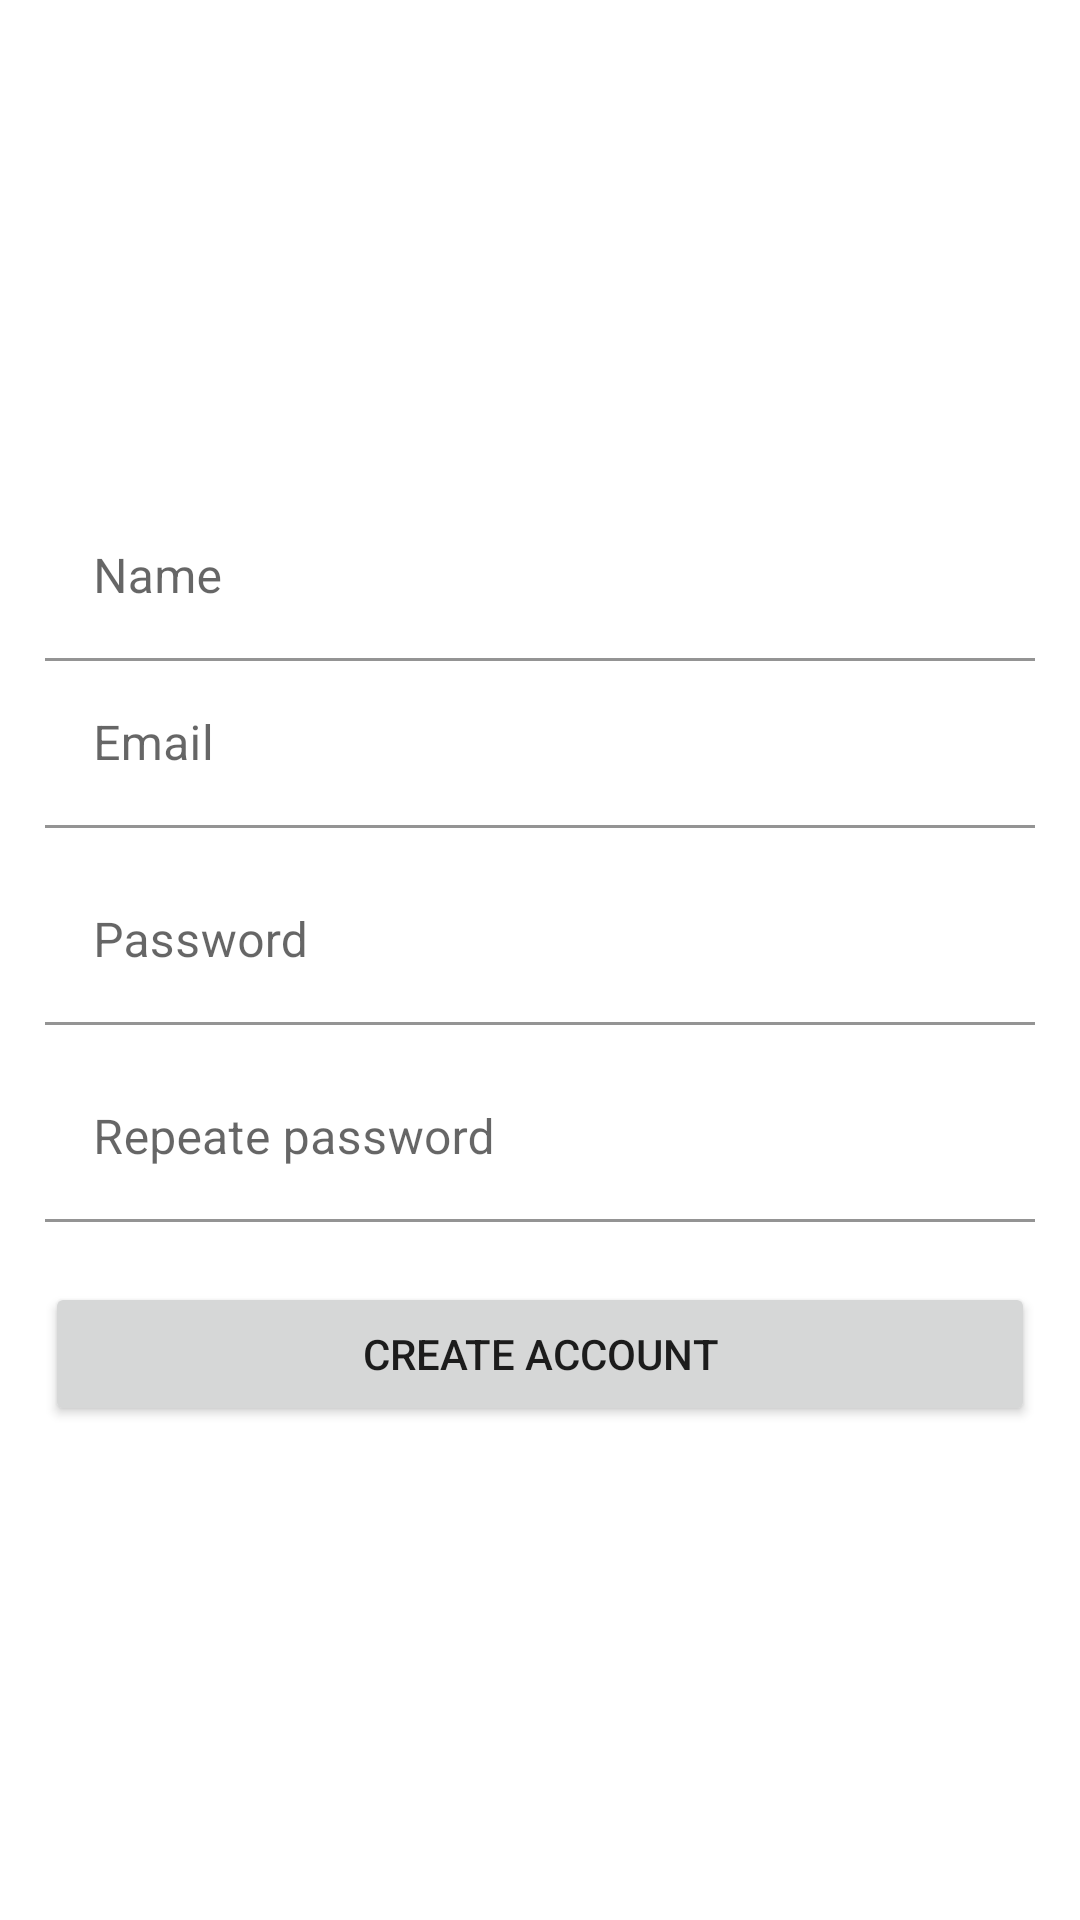

The Android layout XML behind this screen, and the referenced resources:
<!-- AndroidManifest.xml: application theme Theme.ProjetoIntegradorDigitalHouse04 -->
<!-- res/layout/activity_signup.xml -->
<?xml version="1.0" encoding="utf-8"?>
<androidx.constraintlayout.widget.ConstraintLayout xmlns:android="http://schemas.android.com/apk/res/android"
    xmlns:app="http://schemas.android.com/apk/res-auto"
    xmlns:tools="http://schemas.android.com/tools"
    android:layout_width="match_parent"
    android:layout_height="match_parent"
    tools:context=".ui.signup.SignupActivity">

    <ImageView
        android:id="@+id/imageView2"
        android:layout_width="wrap_content"
        android:layout_height="wrap_content"
        app:layout_constraintBottom_toBottomOf="parent"
        app:layout_constraintEnd_toEndOf="parent"
        app:layout_constraintStart_toStartOf="parent"
        app:layout_constraintTop_toTopOf="parent"
        app:srcCompat="@drawable/splashfirebase"
        android:scaleType="fitCenter"/>

    <LinearLayout
        android:layout_width="match_parent"
        android:layout_height="wrap_content"
        android:layout_marginStart="5dp"
        android:layout_marginEnd="5dp"
        android:background="@drawable/round_white_login"
        android:orientation="vertical"
        app:layout_constraintBottom_toBottomOf="parent"
        app:layout_constraintEnd_toEndOf="parent"
        app:layout_constraintStart_toStartOf="parent"
        app:layout_constraintTop_toTopOf="parent"
        android:paddingHorizontal="10dp"
        android:paddingVertical="20dp"
        android:gravity="center">

        <com.google.android.material.textfield.TextInputLayout
            android:layout_width="match_parent"
            android:layout_height="wrap_content"
            android:hint="@string/name">
            <com.google.android.material.textfield.TextInputEditText
                android:layout_width="match_parent"
                android:layout_height="match_parent"
                android:background="@color/white"/>
        </com.google.android.material.textfield.TextInputLayout>

        <com.google.android.material.textfield.TextInputLayout
            android:layout_width="match_parent"
            android:layout_height="wrap_content"
            android:hint="@string/email">
            <com.google.android.material.textfield.TextInputEditText
                android:layout_width="match_parent"
                android:layout_height="match_parent"
                android:background="@color/white"/>
        </com.google.android.material.textfield.TextInputLayout>

        <com.google.android.material.textfield.TextInputLayout
            android:layout_width="match_parent"
            android:layout_height="wrap_content"
            android:hint="@string/password"
            android:layout_marginTop="10dp">
            <com.google.android.material.textfield.TextInputEditText
                android:layout_width="match_parent"
                android:layout_height="match_parent"
                android:inputType="textPassword"
                android:background="@color/white"/>
        </com.google.android.material.textfield.TextInputLayout>

        <com.google.android.material.textfield.TextInputLayout
            android:layout_width="match_parent"
            android:layout_height="wrap_content"
            android:hint="@string/repeate_password"
            android:layout_marginTop="10dp">
            <com.google.android.material.textfield.TextInputEditText
                android:layout_width="match_parent"
                android:layout_height="match_parent"
                android:inputType="textPassword"
                android:background="@color/white"/>
        </com.google.android.material.textfield.TextInputLayout>

        <Button
            android:id="@+id/signup"
            android:layout_width="match_parent"
            android:layout_height="wrap_content"
            android:text="@string/create_account"
            android:layout_marginTop="20dp"/>
    </LinearLayout>
</androidx.constraintlayout.widget.ConstraintLayout>
<!-- resources referenced by this layout -->
<resources>
  <color name="white">#FFFFFFFF</color>
  <string name="create_account">Create Account</string>
  <string name="email">Email</string>
  <string name="name">Name</string>
  <string name="password">Password</string>
  <string name="repeate_password">Repeate password</string>
  <style name="Theme.ProjetoIntegradorDigitalHouse04" parent="Theme.MaterialComponents.DayNight.NoActionBar">
          
          <item name="colorPrimary">@color/purple_500</item>
          <item name="colorPrimaryVariant">@color/purple_700</item>
          <item name="colorOnPrimary">@color/white</item>
          
          <item name="colorSecondary">@color/teal_200</item>
          <item name="colorSecondaryVariant">@color/teal_700</item>
          <item name="colorOnSecondary">@color/black</item>
          
          <item name="android:statusBarColor" tools:targetApi="l">?attr/colorPrimaryVariant</item>
          
      </style>
  <color name="purple_500">#ff5252</color>
  <color name="purple_700">#ff5252</color>
  <color name="teal_200">#ff5252</color>
  <color name="teal_700">#FF018786</color>
  <color name="black">#FF000000</color>
</resources>
